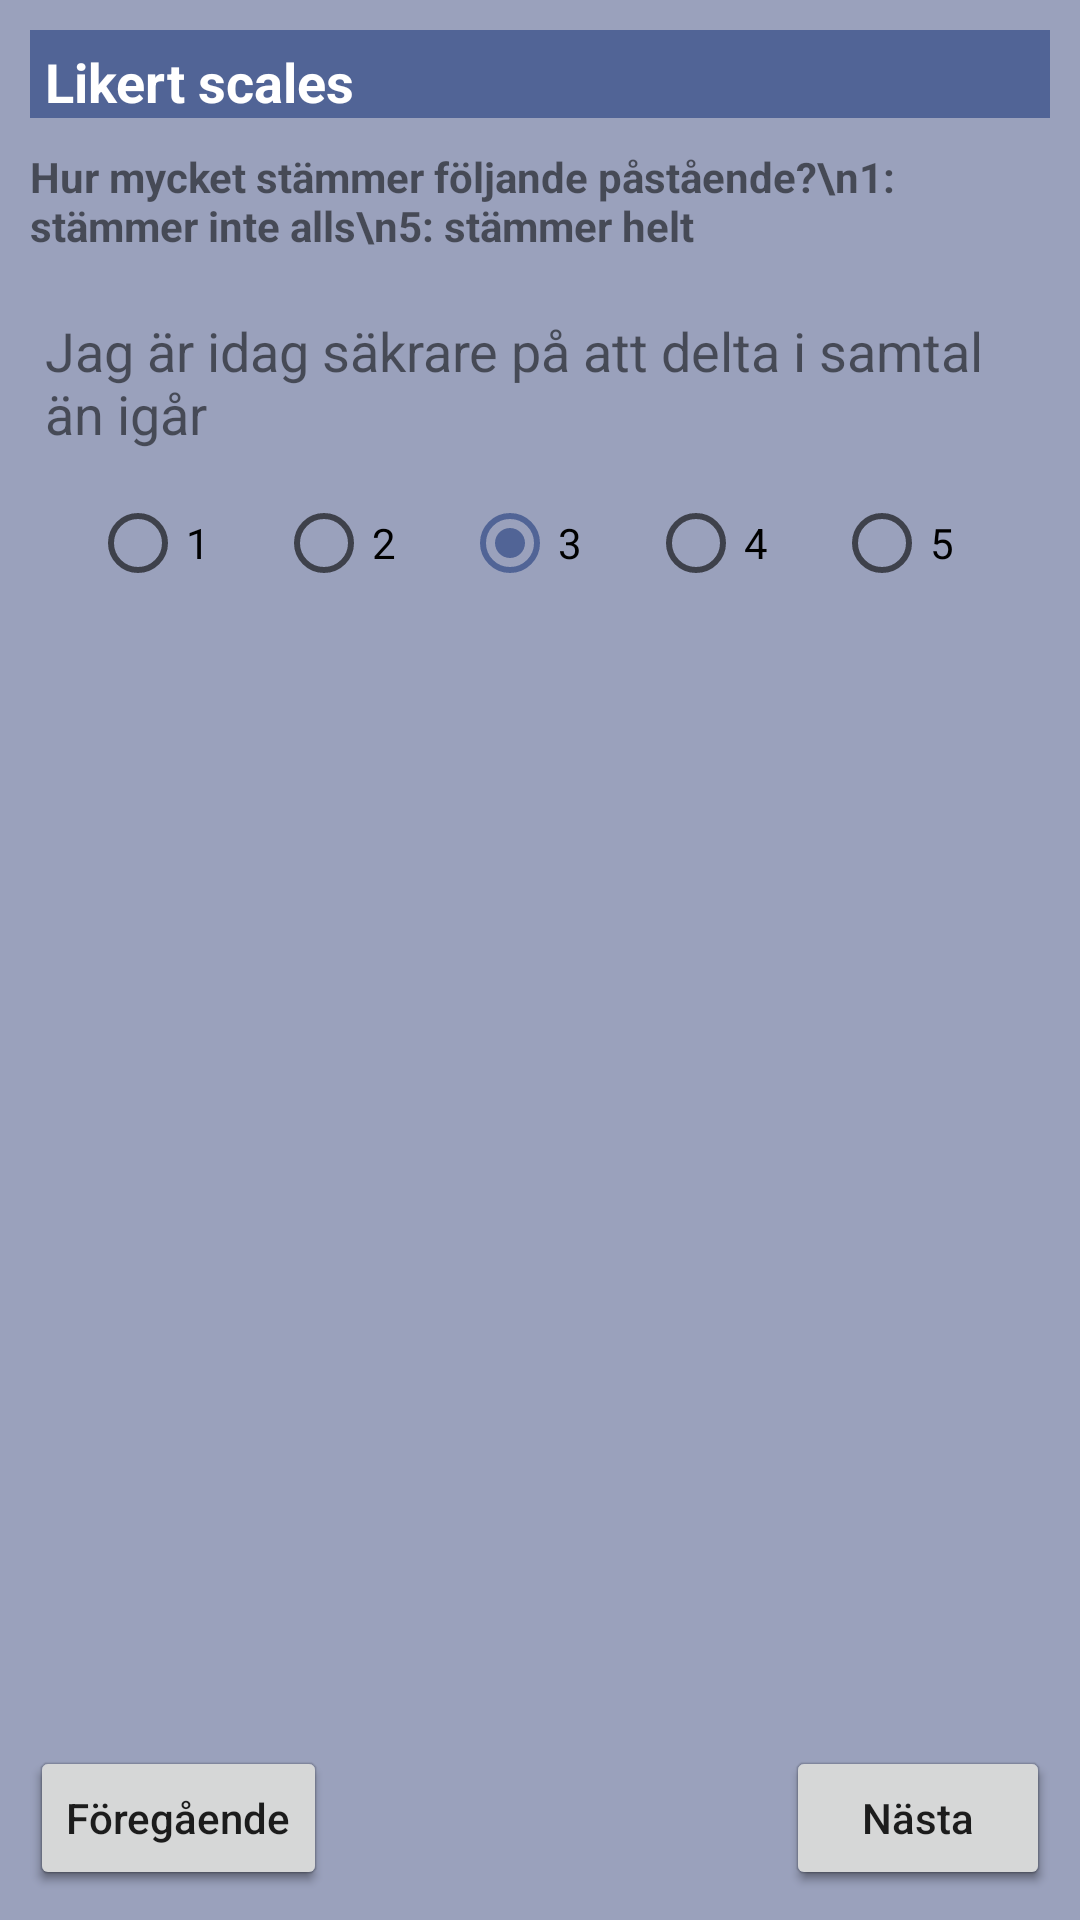

Produce the Android XML layout that renders to this screen, including the resource entries it uses.
<!-- AndroidManifest.xml: application theme AppTheme -->
<!-- res/layout/likert_scales_item.xml -->
<?xml version="1.0" encoding="utf-8"?>
<androidx.constraintlayout.widget.ConstraintLayout xmlns:android="http://schemas.android.com/apk/res/android"
    xmlns:app="http://schemas.android.com/apk/res-auto"
    xmlns:tools="http://schemas.android.com/tools"
    android:id="@+id/likertScalesLayout"
    android:layout_width="match_parent"
    android:layout_height="match_parent"
    android:background="#83404F83">

    <TextView
        android:id="@+id/textView3"
        android:layout_width="0dp"
        android:layout_height="wrap_content"
        android:layout_marginStart="10dp"
        android:layout_marginTop="10dp"
        android:layout_marginEnd="10dp"
        android:background="@color/lta_blue"
        android:paddingStart="5dp"
        android:paddingTop="5dp"
        android:paddingEnd="5dp"
        android:text="Likert scales"
        android:textColor="@android:color/white"
        android:textSize="18sp"
        android:textStyle="bold"
        app:layout_constraintEnd_toEndOf="parent"
        app:layout_constraintStart_toStartOf="parent"
        app:layout_constraintTop_toTopOf="parent" />

    <TextView
        android:id="@+id/textView4"
        android:layout_width="0dp"
        android:layout_height="wrap_content"
        android:layout_marginStart="10dp"
        android:layout_marginTop="10dp"
        android:layout_marginEnd="10dp"
        android:maxLines="3"
        android:text="Hur mycket stämmer följande påstående?\n1: stämmer inte alls\n5: stämmer helt"
        android:textStyle="bold"
        app:layout_constraintEnd_toEndOf="parent"
        app:layout_constraintStart_toStartOf="parent"
        app:layout_constraintTop_toBottomOf="@+id/textView3" />

    <TextView
        android:id="@+id/textView6"
        android:layout_width="0dp"
        android:layout_height="wrap_content"
        android:layout_marginStart="10dp"
        android:layout_marginTop="15dp"
        android:layout_marginEnd="10dp"
        android:maxLines="20"
        android:minLines="1"
        android:padding="5dp"
        android:text="Jag är idag säkrare på att delta i samtal än igår"
        android:textSize="18sp"
        app:layout_constraintEnd_toEndOf="parent"
        app:layout_constraintStart_toStartOf="parent"
        app:layout_constraintTop_toBottomOf="@+id/textView4" />

    <RadioGroup
        android:layout_width="0dp"
        android:layout_height="wrap_content"
        android:layout_marginStart="30dp"
        android:layout_marginTop="10dp"
        android:layout_marginEnd="20dp"
        android:checkedButton="@id/radioButton4"
        android:orientation="horizontal"
        app:layout_constraintEnd_toEndOf="parent"
        app:layout_constraintStart_toStartOf="parent"
        app:layout_constraintTop_toBottomOf="@+id/textView6">

        <RadioButton
            android:id="@+id/radioButton2"
            android:layout_width="wrap_content"
            android:layout_height="wrap_content"
            android:layout_weight="1"
            android:text="1" />

        <RadioButton
            android:id="@+id/radioButton3"
            android:layout_width="wrap_content"
            android:layout_height="wrap_content"
            android:layout_weight="1"
            android:text="2" />

        <RadioButton
            android:id="@+id/radioButton4"
            android:layout_width="wrap_content"
            android:layout_height="wrap_content"
            android:layout_weight="1"
            android:text="3" />

        <RadioButton
            android:id="@+id/radioButton"
            android:layout_width="wrap_content"
            android:layout_height="wrap_content"
            android:layout_weight="1"
            android:text="4" />

        <RadioButton
            android:id="@+id/radioButton5"
            android:layout_width="wrap_content"
            android:layout_height="wrap_content"
            android:layout_weight="1"
            android:text="5" />
    </RadioGroup>

    <Button
        android:id="@+id/likertScalesNextButton"
        android:layout_width="wrap_content"
        android:layout_height="wrap_content"
        android:layout_marginEnd="10dp"
        android:layout_marginBottom="10dp"
        android:text="Nästa"
        android:textAllCaps="false"
        app:layout_constraintBottom_toBottomOf="parent"
        app:layout_constraintEnd_toEndOf="parent" />

    <Button
        android:id="@+id/likertScalesPreviousButton"
        android:layout_width="wrap_content"
        android:layout_height="wrap_content"
        android:layout_marginStart="10dp"
        android:layout_marginBottom="10dp"
        android:text="Föregående"
        android:textAllCaps="false"
        app:layout_constraintBottom_toBottomOf="parent"
        app:layout_constraintStart_toStartOf="parent" />
</androidx.constraintlayout.widget.ConstraintLayout>
<!-- resources referenced by this layout -->
<resources>
  <color name="lta_blue">#516496</color>#
  <style name="AppTheme" parent="Theme.AppCompat.Light.DarkActionBar">
          
          <item name="android:ambientShadowAlpha">0.2</item>
          <item name="android:spotShadowAlpha">0.4</item>
  
          <item name="colorPrimary">@color/colorPrimary</item>
          <item name="colorPrimaryDark">@color/colorPrimaryDark</item>
          <item name="colorAccent">@color/colorAccent</item>
      </style>
  <color name="colorPrimary">#008577</color>
  <color name="colorPrimaryDark">#516496</color>
  <color name="colorAccent">#516496</color>#
</resources>
